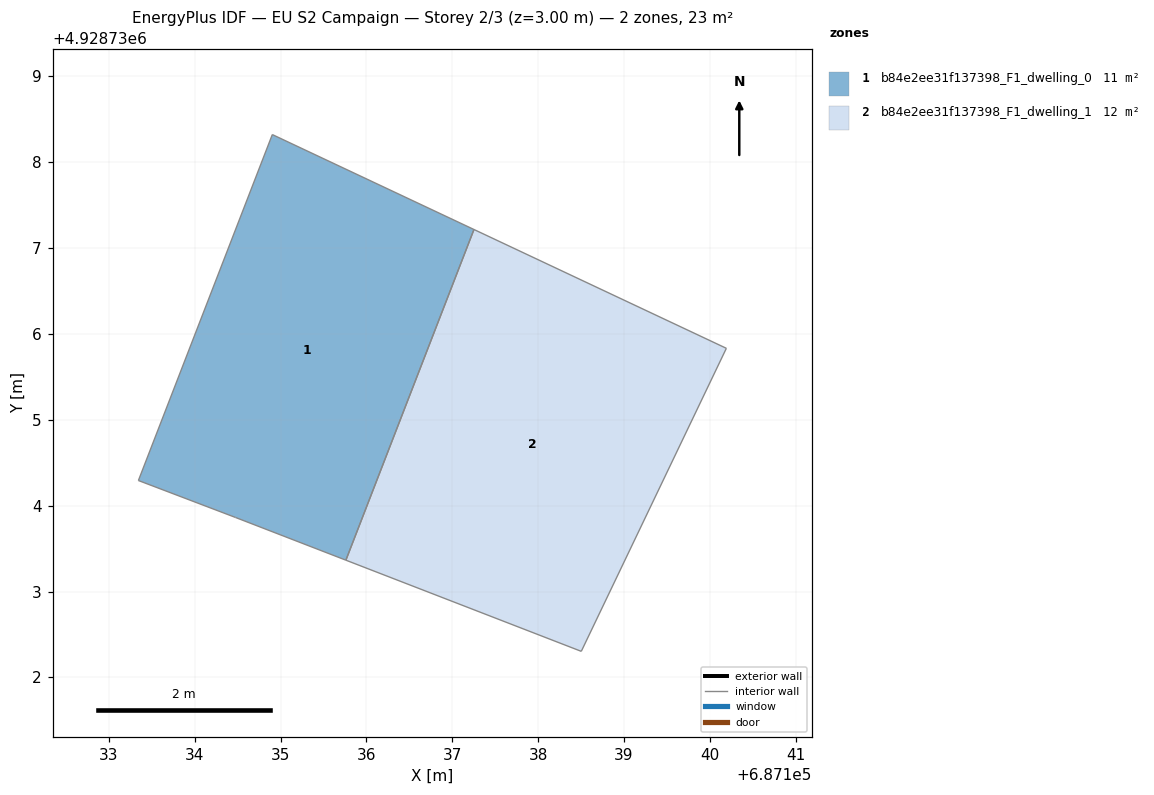
=== STOREY PLAN SPEC (per zone: floor XY polygon, exterior-wall plan segments, windows/doors) ===
zone 1: b84e2ee31f137398_F1_dwelling_0  (10.9 m²)
  floor: (687135.76, 4928733.37) (687137.25, 4928737.22) (687134.90, 4928738.32) (687133.34, 4928734.29) (687134.47, 4928733.86)
  interior walls: 5
zone 2: b84e2ee31f137398_F1_dwelling_1  (12.4 m²)
  floor: (687138.50, 4928732.30) (687140.19, 4928735.83) (687137.25, 4928737.22) (687135.76, 4928733.37)
  interior walls: 4

=== DERIVED (storey summary) ===
Building: EU S2 Campaign
Storey: 2 of 3  (floor level z = 3.00 m)
Storey gross floor area: 23.4 m²
Zones on this storey: 2
  - b84e2ee31f137398_F1_dwelling_0: floor 10.9 m²
  - b84e2ee31f137398_F1_dwelling_1: floor 12.4 m²
Zone adjacency (shared interzone walls):
  - b84e2ee31f137398_F1_dwelling_0 ↔ b84e2ee31f137398_F1_dwelling_1